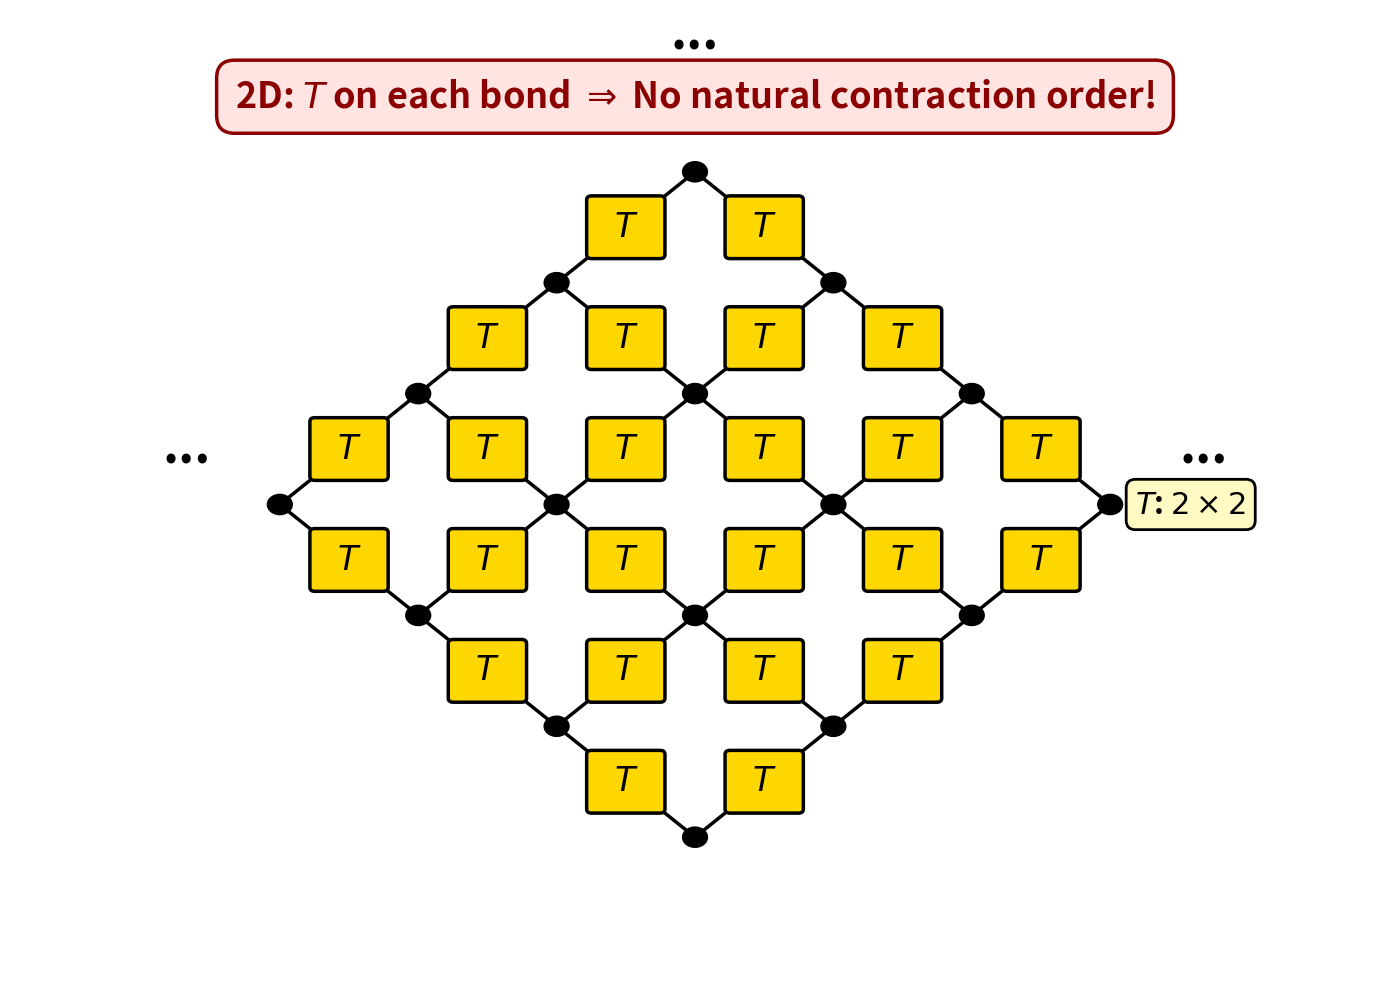

The script that saved this image: (Note: this script raises an exception after producing the figure.)
import matplotlib.pyplot as plt
import matplotlib.patches as patches
import numpy as np

# ============================================================
# Figure: 2D Tensor Network - T matrices on bonds (45° tilted)
# Slide 2.1: T is rank-2 on each bond, but forms 2D network
# ============================================================

fig, ax = plt.subplots(figsize=(14, 10))
ax.set_xlim(-1, 13)
ax.set_ylim(-1, 11)
ax.axis('off')

# Layout parameters (45° tilted lattice)
site_radius = 0.12  # Small dots
T_size = 0.7        # Transfer matrix size
spacing = 2.0       # Distance between adjacent sites

# Colors
site_color = 'black'
T_color = '#FFD700'  # Gold
line_color = 'black'

# 45° rotation: use diagonal directions
# Sites form a tilted square lattice
# dx, dy for "right" direction: (1, 1) * spacing/sqrt(2)
# dx, dy for "up" direction: (-1, 1) * spacing/sqrt(2)

diag = spacing / np.sqrt(2)

# Grid: 4x4 sites in tilted coordinates
n_size = 4

# Center of figure
cx, cy = 6, 5

# Calculate site positions (tilted 45°)
sites = []
for i in range(n_size):
    for j in range(n_size):
        # Tilted coordinates
        x = cx + (i - j) * diag
        y = cy + (i + j - n_size + 1) * diag
        sites.append((x, y, i, j))

# ============================================================
# Draw bonds with T matrices
# ============================================================

# Draw diagonal bonds (these are the "horizontal" and "vertical" in tilted frame)
for x, y, i, j in sites:
    # "Right" bond (i+1, j)
    if i < n_size - 1:
        x2 = cx + (i + 1 - j) * diag
        y2 = cy + (i + 1 + j - n_size + 1) * diag
        
        # Draw bond line
        ax.plot([x, x2], [y, y2], 'k-', linewidth=2.5, zorder=1)
        
        # T matrix in the middle
        T_x, T_y = (x + x2) / 2, (y + y2) / 2
        
        # Rotated rectangle for T (45° tilted)
        T_rect = patches.FancyBboxPatch(
            (T_x - T_size/2, T_y - T_size/2),
            T_size, T_size,
            boxstyle="round,pad=0.05",
            edgecolor='black',
            facecolor=T_color,
            linewidth=2.5,
            zorder=2
        )
        ax.add_patch(T_rect)
        ax.text(T_x, T_y, r'$T$', ha='center', va='center',
               fontsize=24, fontweight='bold', color='black', zorder=3)
    
    # "Up" bond (i, j+1)
    if j < n_size - 1:
        x2 = cx + (i - (j + 1)) * diag
        y2 = cy + (i + (j + 1) - n_size + 1) * diag
        
        # Draw bond line
        ax.plot([x, x2], [y, y2], 'k-', linewidth=2.5, zorder=1)
        
        # T matrix in the middle
        T_x, T_y = (x + x2) / 2, (y + y2) / 2
        
        T_rect = patches.FancyBboxPatch(
            (T_x - T_size/2, T_y - T_size/2),
            T_size, T_size,
            boxstyle="round,pad=0.05",
            edgecolor='black',
            facecolor=T_color,
            linewidth=2.5,
            zorder=2
        )
        ax.add_patch(T_rect)
        ax.text(T_x, T_y, r'$T$', ha='center', va='center',
               fontsize=24, fontweight='bold', color='black', zorder=3)

# Draw all sites (small dots) on top
for x, y, i, j in sites:
    circle = patches.Circle((x, y), site_radius,
                           edgecolor='black', facecolor=site_color,
                           linewidth=2, zorder=4)
    ax.add_patch(circle)

# ============================================================
# Add annotations
# ============================================================

# Main message at top - NO rank-4, just network complexity
ax.text(6, 10.2, r'2D: $T$ on each bond $\Rightarrow$ No natural contraction order!',
       ha='center', va='center', fontsize=26, fontweight='bold',
       color='darkred',
       bbox=dict(boxstyle='round,pad=0.5', facecolor='#FFE4E1', 
                edgecolor='darkred', linewidth=2.5))

# Label T dimension
ax.text(10.5, 5, r'$T$: $2 \times 2$',
       ha='left', va='center', fontsize=22, fontweight='bold',
       color='black',
       bbox=dict(boxstyle='round,pad=0.3', facecolor='#FFF9C4',
                edgecolor='black', linewidth=2))

# Ellipsis to indicate continuation
ax.text(cx + 3.5 * diag, cy + 0.5 * diag, '...',
       ha='left', va='center', fontsize=36, fontweight='bold', color='black')
ax.text(cx - 3.5 * diag, cy + 0.5 * diag, '...',
       ha='right', va='center', fontsize=36, fontweight='bold', color='black')
ax.text(cx, cy + 4 * diag, '...',
       ha='center', va='bottom', fontsize=36, fontweight='bold', color='black')

# ============================================================
# Save figure
# ============================================================
plt.tight_layout()
plt.savefig('figures/fig_2d_tensor_network.pdf', format='pdf', bbox_inches='tight', dpi=300)
plt.savefig('figures/fig_2d_tensor_network.png', format='png', bbox_inches='tight', dpi=150)
print("Saved: figures/fig_2d_tensor_network.pdf")
print("Saved: figures/fig_2d_tensor_network.png")
plt.close()
